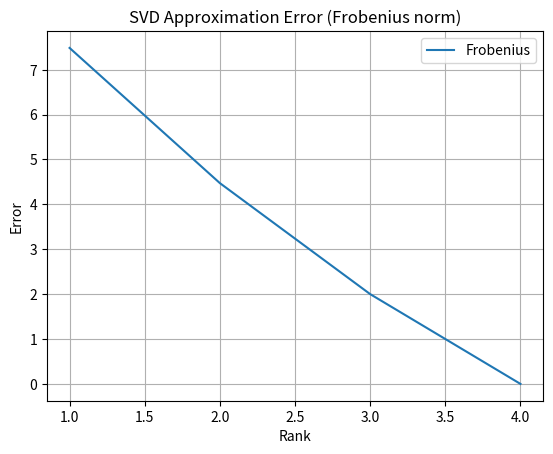
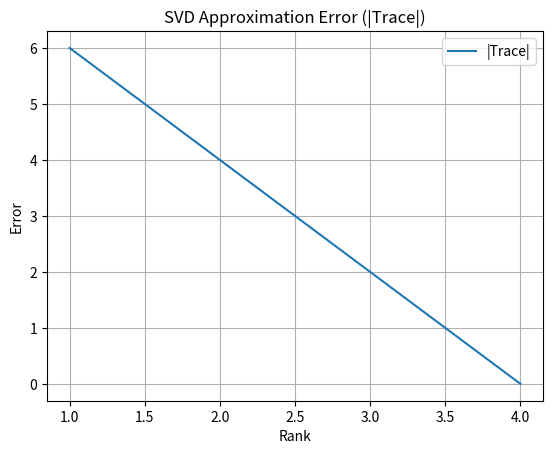

Write Python code to recreate these figures, in order.
import numpy as np
import matplotlib.pyplot as plt


def svd_approx(A : np.ndarray, k : int, verbose : int = 0) -> np.ndarray:
    """ Creates an approximate matrix of rank k from the input matrix A (not necessarily square)
    """
    U, S, V = np.linalg.svd(A)
    if verbose > 0:
        print(f"Singular values {S[:k]}")
    # Create a diagonal matrix with the first k singular values
    S = np.diag(S[:k])
    # Create a matrix with the first k columns of U
    U = U[:, :k]
    # Create a matrix with the first k rows of V
    V = V[:k, :]
    # Calculate the approximate matrix
    if verbose > 0:
        print(f"U shape: {U.shape}")
        print(f"S shape: {S.shape}")
        print(f"V shape: {V.shape}")
    A_appr = U @ (S @ V)
    if verbose > 1:
        print(f"Rank {k} matrix: \n{A_appr.round(2)}")
    return A_appr


def svd_approx_error(A : np.ndarray, A_appr : np.ndarray) -> dict:
    """ Calculates the error between the original matrix and the approximate matrix
    using matrix norm, and trace
    """
    error = {}
    error["frob"] = np.linalg.norm(A - A_appr, ord="fro").round(5)
    error["L1"] = np.linalg.norm(A - A_appr, ord=1).round(5)
    error["L2"] = np.linalg.norm(A - A_appr, ord=2).round(5)
    error["trace"] = np.trace(np.abs(A - A_appr)).round(5)
    return error


if __name__ == "__main__":
    #A = np.random.rand(1000,50)
    A = np.array([[3,2,5,1,0,2,4,3,1,0],
                  [0,1,3,4,1,2,0,0,2,4],
                  [2,1,3,4,2,5,0,0,3,0],
                  [0,4,2,3,7,0,2,5,2,1],
                  [3,0,0,2,4,1,0,3,1,0],
                  [2,0,0,0,5,2,0,2,0,4],
                  [3,4,0,2,0,0,2,4,5,0],
                  [2,5,0,0,3,2,5,0,0,0],
                  [3,1,3,4,0,0,0,0,3,2],
                  [0,0,0,3,4,0,0,2,3,0],
                  [3,0,0,4,0,5,2,0,0,1],
                  [2,2,0,3,0,4,0,0,2,3]]
                  )
    A = np.array([[5,0,2,-1],
                  [2,-1,5,0],
                  [1,-2,0,-5],
                  [0,5,-1,2]])
    errs = []
    ranks = list(range(1,min(A.shape)+1))
    
    for k in ranks:
        A_approx = svd_approx(A, k,verbose=2)
        err = svd_approx_error(A, A_approx)
        print(f"Rank {k} {A_approx.shape} error: {err}")
        errs.append(err)
        print("\n")
    
    fig, ax = plt.subplots()
    ax.plot(ranks, [err["frob"] for err in errs], label="Frobenius")
    ax.set_xlabel("Rank")
    ax.set_ylabel("Error")
    ax.legend()
    ax.grid(True)
    ax.set_title("SVD Approximation Error (Frobenius norm)")

    fig1, ax1 = plt.subplots()
    ax1.plot(ranks, [err["trace"] for err in errs], label="|Trace|")
    ax1.set_xlabel("Rank")
    ax1.set_ylabel("Error")
    ax1.legend()
    ax1.grid(True)
    ax1.set_title("SVD Approximation Error (|Trace|)")

    plt.show()